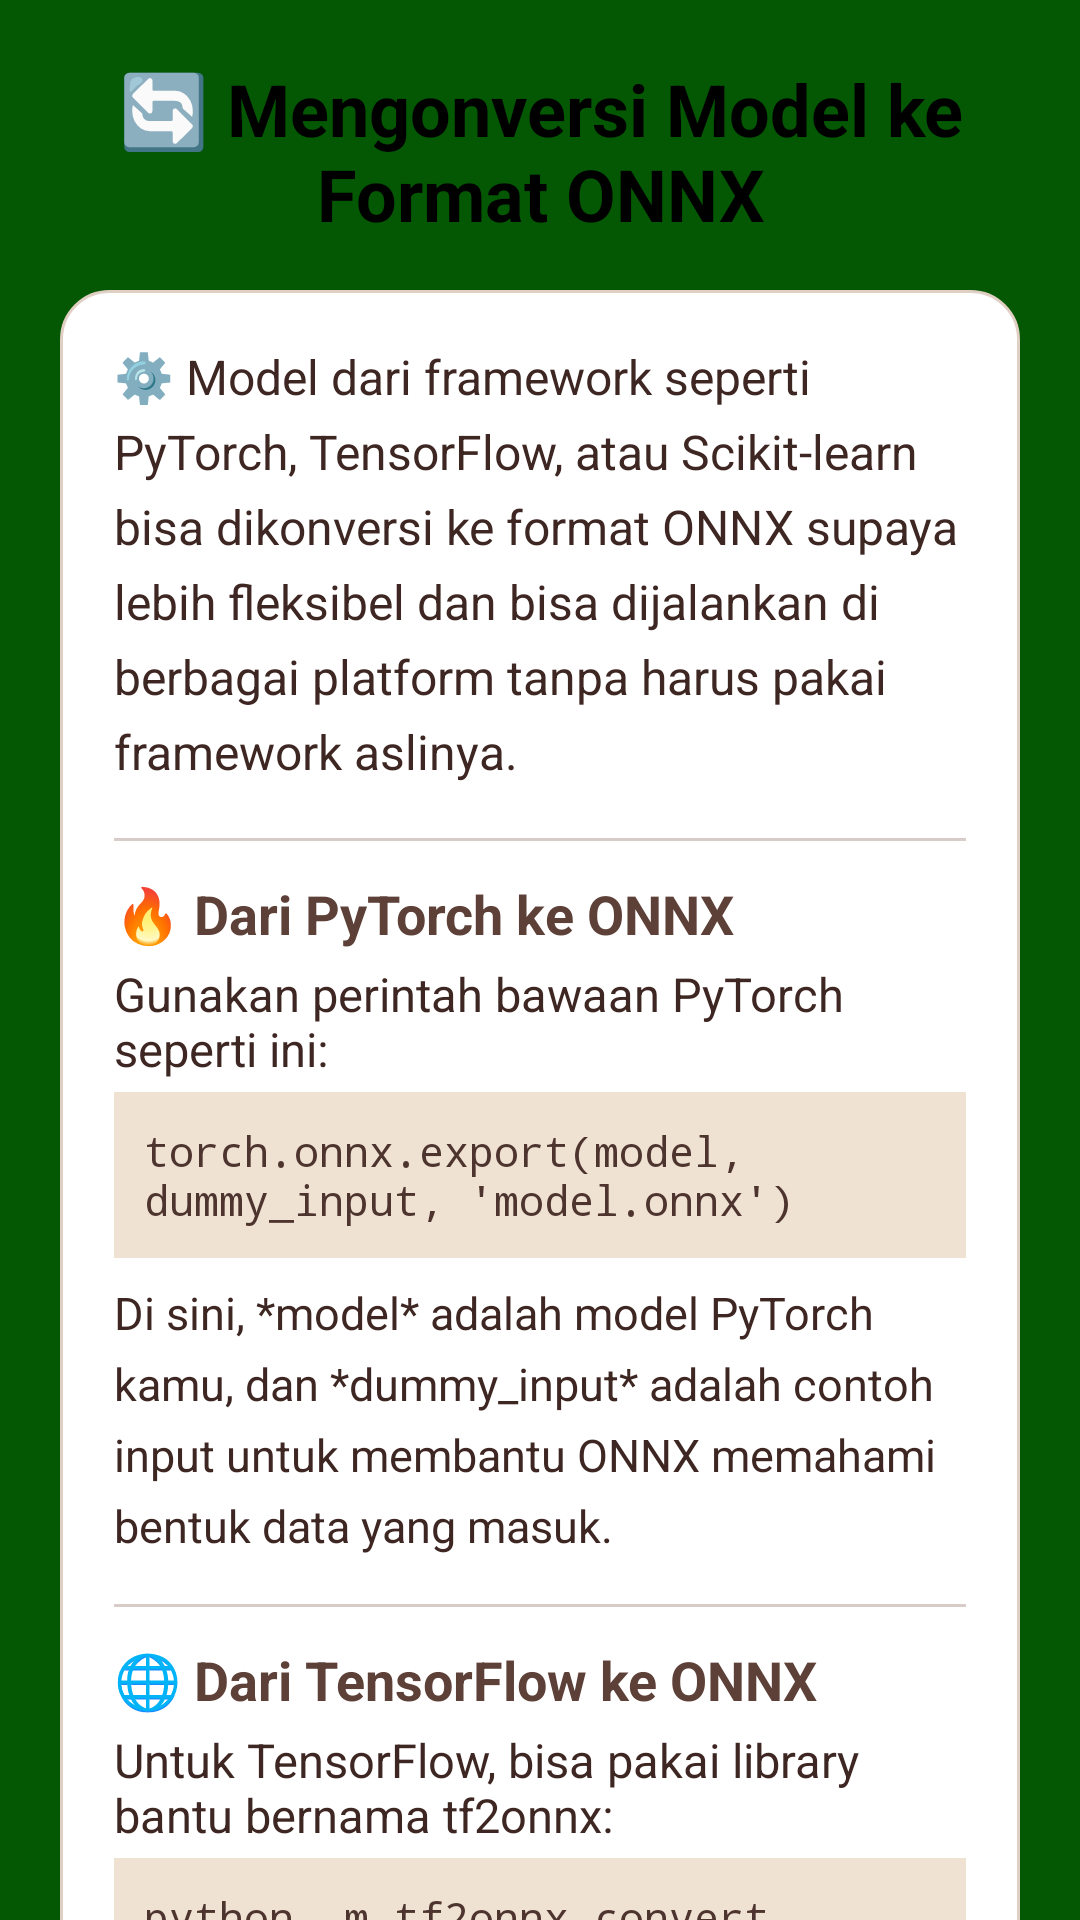

The Android layout XML behind this screen, and the referenced resources:
<!-- AndroidManifest.xml: application theme Theme.Project_uas -->
<!-- res/layout/fragment_tab3_wiki.xml -->
<?xml version="1.0" encoding="utf-8"?>
<ScrollView xmlns:android="http://schemas.android.com/apk/res/android"
    xmlns:tools="http://schemas.android.com/tools"
    android:layout_width="match_parent"
    android:layout_height="match_parent"
    android:background="@color/bg"
    tools:context=".Content.Tab3WikiFragment">

    <LinearLayout
        android:layout_width="match_parent"
        android:layout_height="wrap_content"
        android:orientation="vertical"
        android:padding="20dp">

        
        <TextView
            android:layout_width="match_parent"
            android:layout_height="wrap_content"
            android:text="🔄 Mengonversi Model ke Format ONNX"
            android:textColor="@color/black"
            android:textSize="24sp"
            android:textStyle="bold"
            android:gravity="center_horizontal"
            android:paddingBottom="16dp" />

        
        <LinearLayout
            android:layout_width="match_parent"
            android:layout_height="wrap_content"
            android:background="@drawable/rounded_card"
            android:orientation="vertical"
            android:padding="18dp"
            android:elevation="5dp">

            
            <TextView
                android:layout_width="match_parent"
                android:layout_height="wrap_content"
                android:text="⚙️ Model dari framework seperti PyTorch, TensorFlow, atau Scikit-learn bisa dikonversi ke format ONNX supaya lebih fleksibel dan bisa dijalankan di berbagai platform tanpa harus pakai framework aslinya."
                android:textColor="#3E2723"
                android:textSize="16sp"
                android:lineSpacingExtra="6dp"
                android:paddingBottom="12dp" />

            
            <View
                android:layout_width="match_parent"
                android:layout_height="1dp"
                android:background="#D7CCC8"
                android:layout_marginVertical="6dp" />

            
            <TextView
                android:layout_width="match_parent"
                android:layout_height="wrap_content"
                android:text="🔥 Dari PyTorch ke ONNX"
                android:textStyle="bold"
                android:textColor="#5D4037"
                android:textSize="18sp"
                android:paddingTop="6dp"
                android:paddingBottom="4dp" />

            <TextView
                android:layout_width="match_parent"
                android:layout_height="wrap_content"
                android:text="Gunakan perintah bawaan PyTorch seperti ini:"
                android:textColor="#3E2723"
                android:textSize="15.5sp"
                android:paddingBottom="4dp" />

            <TextView
                android:layout_width="match_parent"
                android:layout_height="wrap_content"
                android:background="#EFE2D3"
                android:padding="10dp"
                android:textColor="#4E342E"
                android:textSize="14sp"
                android:textIsSelectable="true"
                android:text="torch.onnx.export(model, dummy_input, 'model.onnx')"
                android:fontFamily="monospace"
                android:layout_marginBottom="8dp" />

            <TextView
                android:layout_width="match_parent"
                android:layout_height="wrap_content"
                android:text="Di sini, *model* adalah model PyTorch kamu, dan *dummy_input* adalah contoh input untuk membantu ONNX memahami bentuk data yang masuk."
                android:textColor="#3E2723"
                android:textSize="15sp"
                android:lineSpacingExtra="6dp"
                android:paddingBottom="10dp" />

            
            <View
                android:layout_width="match_parent"
                android:layout_height="1dp"
                android:background="#D7CCC8"
                android:layout_marginVertical="6dp" />

            
            <TextView
                android:layout_width="match_parent"
                android:layout_height="wrap_content"
                android:text="🌐 Dari TensorFlow ke ONNX"
                android:textStyle="bold"
                android:textColor="#5D4037"
                android:textSize="18sp"
                android:paddingTop="6dp"
                android:paddingBottom="4dp" />

            <TextView
                android:layout_width="match_parent"
                android:layout_height="wrap_content"
                android:text="Untuk TensorFlow, bisa pakai library bantu bernama tf2onnx:"
                android:textColor="#3E2723"
                android:textSize="15.5sp"
                android:paddingBottom="4dp" />

            <TextView
                android:layout_width="match_parent"
                android:layout_height="wrap_content"
                android:background="#EFE2D3"
                android:padding="10dp"
                android:textColor="#4E342E"
                android:textSize="14sp"
                android:textIsSelectable="true"
                android:text="python -m tf2onnx.convert --saved-model tensorflow_model_path --output model.onnx"
                android:fontFamily="monospace"
                android:layout_marginBottom="8dp" />

            <TextView
                android:layout_width="match_parent"
                android:layout_height="wrap_content"
                android:text="Perintah di atas akan mengubah model TensorFlow yang sudah disimpan ke file model.onnx dengan cepat dan mudah."
                android:textColor="#3E2723"
                android:textSize="15sp"
                android:lineSpacingExtra="6dp"
                android:paddingBottom="10dp" />

            
            <View
                android:layout_width="match_parent"
                android:layout_height="1dp"
                android:background="#D7CCC8"
                android:layout_marginVertical="6dp" />

            
            <TextView
                android:layout_width="match_parent"
                android:layout_height="wrap_content"
                android:text="🧩 Dari Scikit-learn ke ONNX"
                android:textStyle="bold"
                android:textColor="#5D4037"
                android:textSize="18sp"
                android:paddingTop="6dp"
                android:paddingBottom="4dp" />

            <TextView
                android:layout_width="match_parent"
                android:layout_height="wrap_content"
                android:text="Untuk model Scikit-learn, gunakan paket *skl2onnx*:"
                android:textColor="#3E2723"
                android:textSize="15.5sp"
                android:paddingBottom="4dp" />

            <TextView
                android:layout_width="match_parent"
                android:layout_height="wrap_content"
                android:background="#EFE2D3"
                android:padding="10dp"
                android:textColor="#4E342E"
                android:textSize="14sp"
                android:textIsSelectable="true"
                android:text="from skl2onnx import convert_sklearn\nfrom skl2onnx.common.data_types import FloatTensorType\n\nonnx_model = convert_sklearn(model, initial_types=[('input', FloatTensorType([None, n_features]))])\nwith open('model.onnx', 'wb') as f:\n    f.write(onnx_model.SerializeToString())"
                android:fontFamily="monospace"
                android:layout_marginBottom="8dp" />

            <TextView
                android:layout_width="match_parent"
                android:layout_height="wrap_content"
                android:text="Dengan cara ini, model dari Scikit-learn juga bisa disimpan sebagai file .onnx dan dipakai di sistem lain tanpa ubah framework."
                android:textColor="#3E2723"
                android:textSize="15sp"
                android:lineSpacingExtra="6dp"
                android:paddingBottom="6dp" />

            
            <TextView
                android:layout_width="match_parent"
                android:layout_height="wrap_content"
                android:text="🚀 Intinya: ONNX bikin semua model AI bisa berbicara dalam 'bahasa yang sama'. Mudah dikonversi, cepat dijalankan, dan fleksibel di mana pun!"
                android:textColor="#4E342E"
                android:textStyle="bold"
                android:textSize="16sp"
                android:lineSpacingExtra="6dp"
                android:paddingTop="8dp"
                android:gravity="center_horizontal" />

        </LinearLayout>
    </LinearLayout>
</ScrollView>
<!-- resources referenced by this layout -->
<resources>
  <color name="bg">#045703</color>
  <color name="black">#FF000000</color>
  <!-- drawable rounded_card (drawable) -->
  <?xml version="1.0" encoding="utf-8"?>
  <shape xmlns:android="http://schemas.android.com/apk/res/android"
      android:shape="rectangle">
  
      
      <solid android:color="#FFFFFF" />
  
      
      <corners android:radius="16dp" />
  
      
      <padding
          android:left="8dp"
          android:top="8dp"
          android:right="8dp"
          android:bottom="8dp" />
  
      
      <stroke
          android:width="1dp"
          android:color="#E0CFC3" />
  
  </shape>
  <style name="Theme.Project_uas" parent="Base.Theme.Project_uas">
          
          <item name="android:navigationBarColor">@android:color/transparent</item>
          <item name="android:statusBarColor">@android:color/transparent</item>
          <item name="android:windowLightStatusBar">?attr/isLightTheme</item>
      </style>
</resources>
